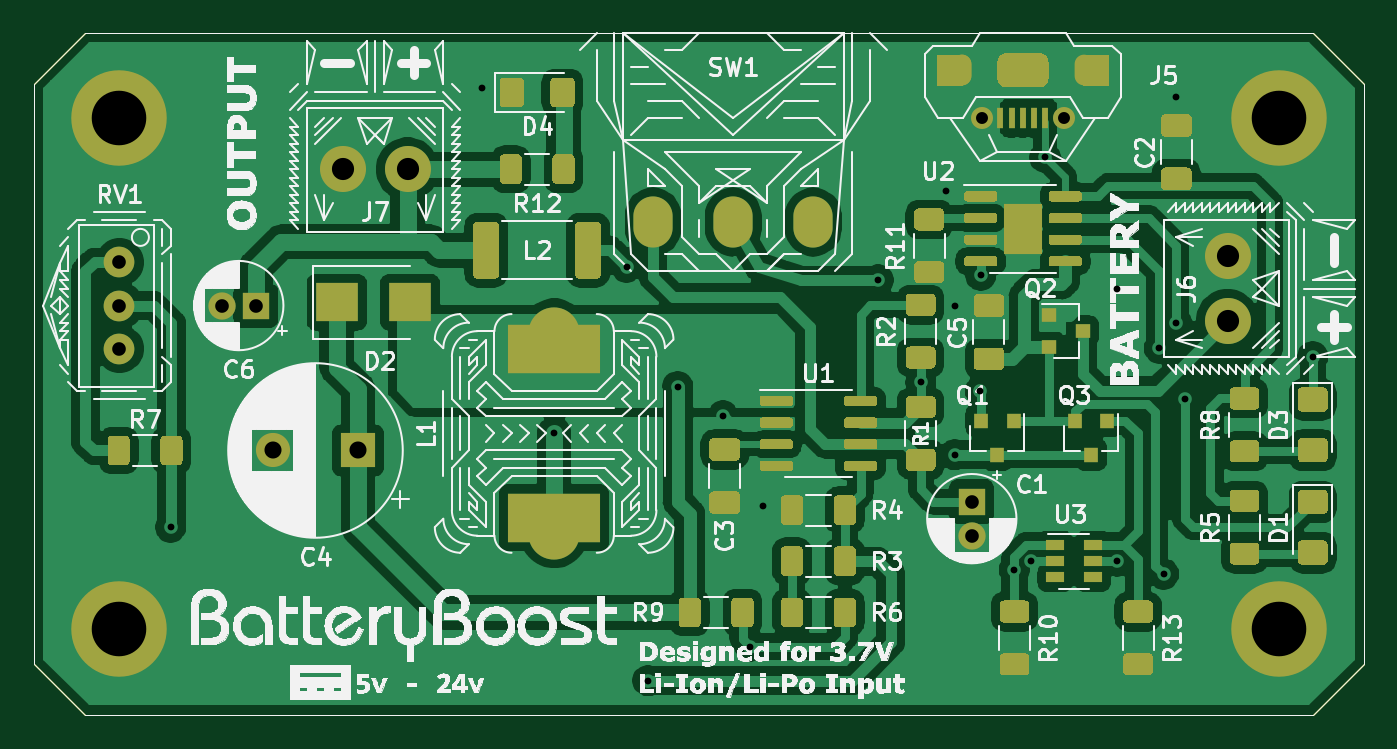
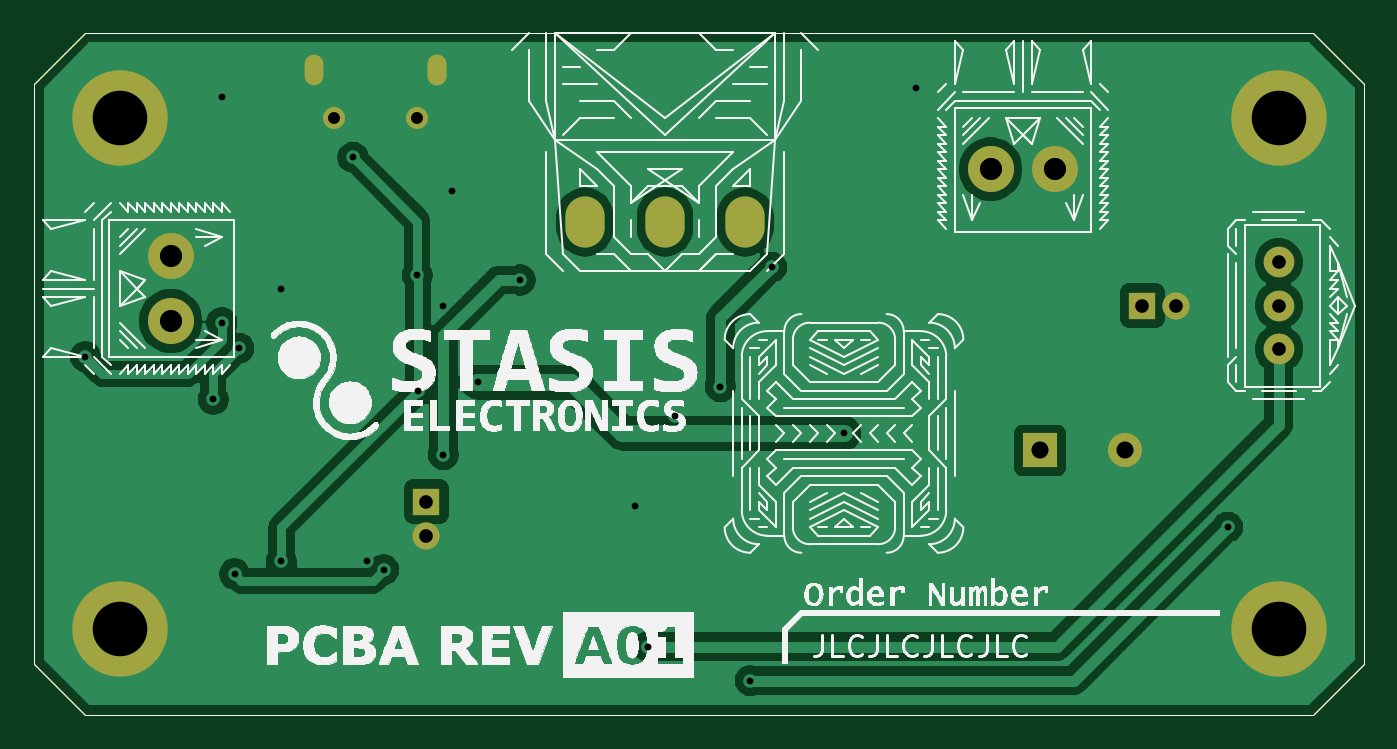
Circuit board: 9 layer files. Board 78.0 x 40.0 mm.
- bottom_copper: BatteryBoost-B_Cu.gbr (48761 bytes)
- bottom_mask: BatteryBoost-B_Mask.gbr (2072 bytes)
- bottom_silk: BatteryBoost-B_SilkS.gbr (203247 bytes)
- outline: BatteryBoost-Edge_Cuts.gbr (811 bytes)
- top_copper: BatteryBoost-F_Cu.gbr (154400 bytes)
- top_mask: BatteryBoost-F_Mask.gbr (22950 bytes)
- top_silk: BatteryBoost-F_SilkS.gbr (278235 bytes)
- drill: BatteryBoost-NPTH.drl (271 bytes)
- drill: BatteryBoost-PTH.drl (1382 bytes)

=== bottom_copper: BatteryBoost-B_Cu.gbr (48761 bytes, source omitted) ===
=== bottom_mask: BatteryBoost-B_Mask.gbr ===
%TF.GenerationSoftware,KiCad,Pcbnew,(5.1.10)-1*%
%TF.CreationDate,2021-05-16T21:49:31+02:00*%
%TF.ProjectId,BatteryBoost,42617474-6572-4794-926f-6f73742e6b69,rev?*%
%TF.SameCoordinates,Original*%
%TF.FileFunction,Soldermask,Bot*%
%TF.FilePolarity,Negative*%
%FSLAX46Y46*%
G04 Gerber Fmt 4.6, Leading zero omitted, Abs format (unit mm)*
G04 Created by KiCad (PCBNEW (5.1.10)-1) date 2021-05-16 21:49:31*
%MOMM*%
%LPD*%
G01*
G04 APERTURE LIST*
%TA.AperFunction,Profile*%
%ADD10C,0.050000*%
%TD*%
%ADD11C,1.600000*%
%ADD12R,1.600000X1.600000*%
%ADD13C,2.000000*%
%ADD14R,2.000000X2.000000*%
%ADD15O,2.300000X3.000000*%
%ADD16C,2.700000*%
%ADD17O,1.100000X1.800000*%
%ADD18C,1.290000*%
%ADD19C,1.800000*%
%ADD20C,5.600000*%
%ADD21C,3.600000*%
G04 APERTURE END LIST*
D10*
X3000000Y-40000000D02*
X0Y-37000000D01*
X78000000Y-37000000D02*
X75000000Y-40000000D01*
X75000000Y0D02*
X78000000Y-3000000D01*
X0Y-3000000D02*
X3000000Y0D01*
X78000000Y-37000000D02*
X78000000Y-3000000D01*
X3000000Y-40000000D02*
X75000000Y-40000000D01*
X75000000Y0D02*
X3000000Y0D01*
X0Y-3000000D02*
X0Y-37000000D01*
D11*
%TO.C,C1*%
X55000000Y-29500000D03*
D12*
X55000000Y-27500000D03*
%TD*%
D11*
%TO.C,C6*%
X11000000Y-16000000D03*
D12*
X13000000Y-16000000D03*
%TD*%
D13*
%TO.C,C4*%
X14000000Y-24500000D03*
D14*
X19000000Y-24500000D03*
%TD*%
D15*
%TO.C,SW1*%
X36300000Y-11100000D03*
X41000000Y-11100000D03*
X45700000Y-11100000D03*
%TD*%
D16*
%TO.C,J6*%
X70000000Y-16905000D03*
X70000000Y-13095000D03*
%TD*%
%TO.C,J7*%
X18095000Y-8000000D03*
X21905000Y-8000000D03*
%TD*%
D17*
%TO.C,J5*%
X54400000Y-2200000D03*
D18*
X55575000Y-5000000D03*
X60425000Y-5000000D03*
D17*
X54400000Y-2200000D03*
X61600000Y-2200000D03*
%TD*%
D19*
%TO.C,RV1*%
X5000000Y-13460000D03*
X5000000Y-16000000D03*
X5000000Y-18540000D03*
%TD*%
D20*
%TO.C,J4*%
X5000000Y-35000000D03*
D21*
X5000000Y-35000000D03*
%TD*%
D20*
%TO.C,J3*%
X73000000Y-5000000D03*
D21*
X73000000Y-5000000D03*
%TD*%
D20*
%TO.C,J2*%
X73000000Y-35000000D03*
D21*
X73000000Y-35000000D03*
%TD*%
D20*
%TO.C,J1*%
X5000000Y-5000000D03*
D21*
X5000000Y-5000000D03*
%TD*%
M02*

=== bottom_silk: BatteryBoost-B_SilkS.gbr (203247 bytes, source omitted) ===
=== outline: BatteryBoost-Edge_Cuts.gbr ===
%TF.GenerationSoftware,KiCad,Pcbnew,(5.1.10)-1*%
%TF.CreationDate,2021-05-16T21:49:31+02:00*%
%TF.ProjectId,BatteryBoost,42617474-6572-4794-926f-6f73742e6b69,rev?*%
%TF.SameCoordinates,Original*%
%TF.FileFunction,Profile,NP*%
%FSLAX46Y46*%
G04 Gerber Fmt 4.6, Leading zero omitted, Abs format (unit mm)*
G04 Created by KiCad (PCBNEW (5.1.10)-1) date 2021-05-16 21:49:31*
%MOMM*%
%LPD*%
G01*
G04 APERTURE LIST*
%TA.AperFunction,Profile*%
%ADD10C,0.050000*%
%TD*%
G04 APERTURE END LIST*
D10*
X3000000Y-40000000D02*
X0Y-37000000D01*
X78000000Y-37000000D02*
X75000000Y-40000000D01*
X75000000Y0D02*
X78000000Y-3000000D01*
X0Y-3000000D02*
X3000000Y0D01*
X78000000Y-37000000D02*
X78000000Y-3000000D01*
X3000000Y-40000000D02*
X75000000Y-40000000D01*
X75000000Y0D02*
X3000000Y0D01*
X0Y-3000000D02*
X0Y-37000000D01*
M02*

=== top_copper: BatteryBoost-F_Cu.gbr (154400 bytes, source omitted) ===
=== top_mask: BatteryBoost-F_Mask.gbr (22950 bytes, source omitted) ===
=== top_silk: BatteryBoost-F_SilkS.gbr (278235 bytes, source omitted) ===
=== drill: BatteryBoost-NPTH.drl ===
M48
; DRILL file {KiCad (5.1.10)-1} date 05/16/21 21:49:36
; FORMAT={-:-/ absolute / inch / decimal}
; #@! TF.CreationDate,2021-05-16T21:49:36+02:00
; #@! TF.GenerationSoftware,Kicad,Pcbnew,(5.1.10)-1
; #@! TF.FileFunction,NonPlated,1,2,NPTH
FMAT,2
INCH
%
G90
G05
T0
M30

=== drill: BatteryBoost-PTH.drl ===
M48
; DRILL file {KiCad (5.1.10)-1} date 05/16/21 21:49:36
; FORMAT={-:-/ absolute / inch / decimal}
; #@! TF.CreationDate,2021-05-16T21:49:36+02:00
; #@! TF.GenerationSoftware,Kicad,Pcbnew,(5.1.10)-1
; #@! TF.FileFunction,Plated,1,2,PTH
FMAT,2
INCH
T1C0.0157
T2C0.0197
T3C0.0276
T4C0.0315
T5C0.0394
T6C0.0472
T7C0.0512
T8C0.1260
%
G90
G05
T1
X0.315Y-1.1417
X1.0335Y-0.128
X1.2008Y-0.9252
X1.3681Y-0.5413
X1.4173Y-1.4961
X1.4862Y-0.8169
X1.5906Y-0.8848
X1.6535Y-1.4173
X1.6831Y-1.0925
X1.9488Y-0.5709
X2.0472Y-0.8071
X2.1063Y-0.3642
X2.126Y-0.6299
X2.126Y-0.9744
X2.185Y-0.8268
X2.186Y-0.56
X2.2638Y-1.2402
X2.3031Y-1.2205
X2.3346Y-0.2874
X2.5Y-0.5906
X2.5Y-1.2205
X2.5984Y-0.7283
X2.6083Y-1.25
X2.6378Y-0.1476
X2.6378Y-0.6693
X2.6575Y-0.8465
X2.9528Y-0.748
T3
X2.188Y-0.1969
X2.3789Y-0.1969
T4
X0.1969Y-0.5299
X0.1969Y-0.6299
X0.1969Y-0.7299
X0.4331Y-0.6299
X0.5118Y-0.6299
X2.1654Y-1.0827
X2.1654Y-1.1614
T5
X0.5512Y-0.9646
X0.748Y-0.9646
T7
X0.7124Y-0.315
X0.8624Y-0.315
X2.7559Y-0.5156
X2.7559Y-0.6656
T8
X0.1969Y-0.1969
X0.1969Y-1.378
X2.874Y-0.1969
X2.874Y-1.378
T2
G00X2.1417Y-0.0709
M15
G01X2.1417Y-0.1024
M16
G05
G00X2.1417Y-0.0709
M15
G01X2.1417Y-0.1024
M16
G05
G00X2.4252Y-0.1024
M15
G01X2.4252Y-0.0709
M16
G05
T6
G00X1.4291Y-0.4272
M15
G01X1.4291Y-0.4469
M16
G05
G00X1.6142Y-0.4272
M15
G01X1.6142Y-0.4469
M16
G05
G00X1.7992Y-0.4272
M15
G01X1.7992Y-0.4469
M16
G05
T0
M30

